Run: headless pygame with SDL's dummy video driver; simulated clock (each Clock.tick advances the game by its frame time, no real sleeping); random seed 0; keys injected as events and as key.get_pressed() state; no mouse input; restart key R tapped at the start of phases 3 and 4.
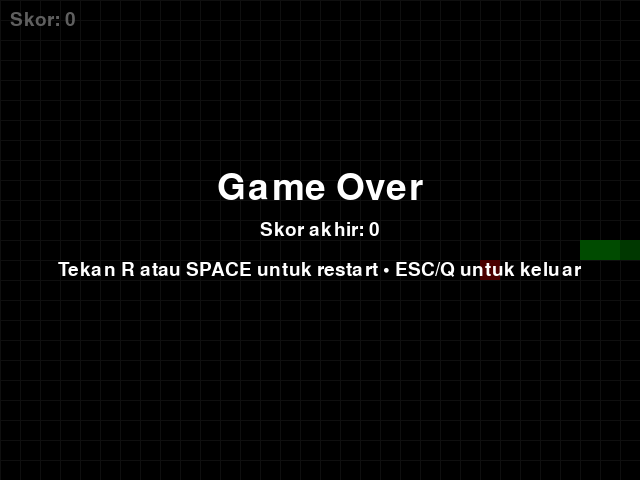
Frame 1 of 4 · flips 1–60 · no input
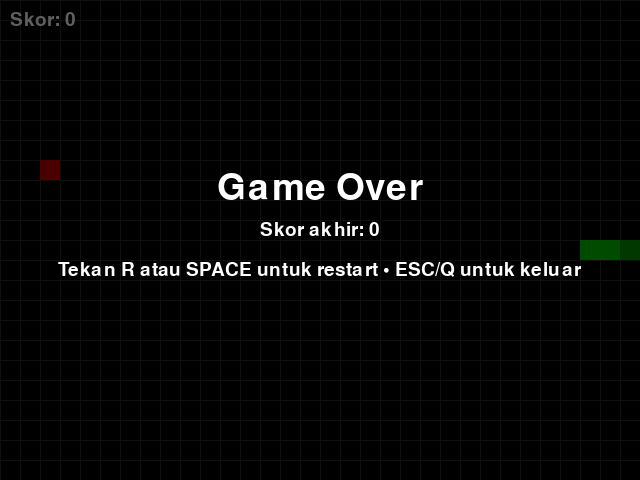
Frame 2 of 4 · flips 61–180 · tapped SPACE, RETURN · held RIGHT (→), D
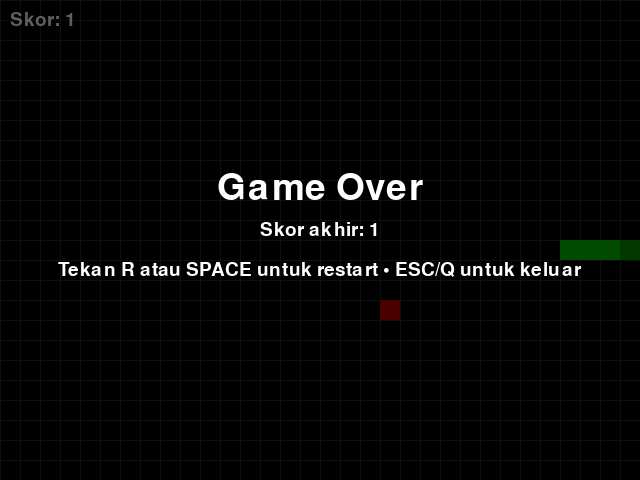
Frame 3 of 4 · flips 181–300 · tapped R · held DOWN (↓), S
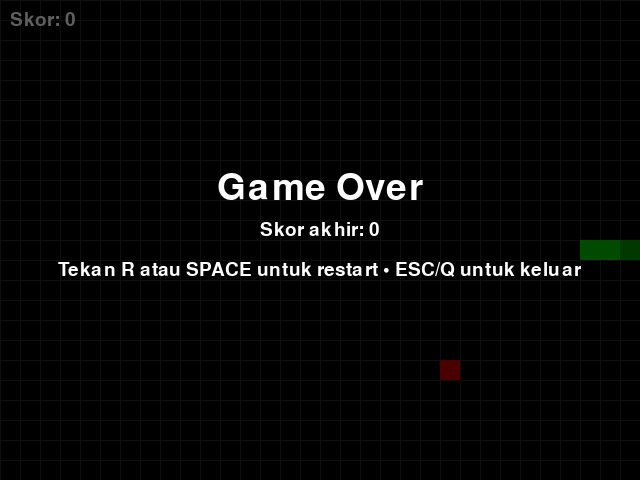
Frame 4 of 4 · flips 301–420 · tapped R · held LEFT (←), A, UP (↑), W

The pygame program that drew these frames:

import random
import sys

import pygame

# ---------- Konfigurasi dasar ----------
WIDTH, HEIGHT = 640, 480
BLOCK_SIZE = 20
FPS = 12  # kecepatan game (semakin besar semakin cepat)

# Pastikan grid pas
assert WIDTH % BLOCK_SIZE == 0 and HEIGHT % BLOCK_SIZE == 0, (
    "WIDTH/HEIGHT harus kelipatan BLOCK_SIZE"
)

# Warna
BLACK = (0, 0, 0)
WHITE = (255, 255, 255)
GREEN = (0, 200, 0)
RED = (200, 0, 0)
DARK_GREEN = (0, 150, 0)
GREY = (40, 40, 40)

# Arah gerak (vektor grid)
UP = (0, -BLOCK_SIZE)
DOWN = (0, BLOCK_SIZE)
LEFT = (-BLOCK_SIZE, 0)
RIGHT = (BLOCK_SIZE, 0)


def opposite_dir(d1, d2):
    """Cek apakah d2 adalah kebalikan 180° dari d1."""
    return d1[0] == -d2[0] and d1[1] == -d2[1]


def random_food_position(snake):
    """Spawn makanan pada posisi grid acak yang tidak bertabrakan dengan ular."""
    snake_set = set(snake)
    cols = WIDTH // BLOCK_SIZE
    rows = HEIGHT // BLOCK_SIZE

    # Jika grid hampir penuh, lakukan sampling dari semua sel kosong
    if len(snake) >= cols * rows - 1:
        # Cari sel kosong terakhir
        for r in range(rows):
            for c in range(cols):
                pos = (c * BLOCK_SIZE, r * BLOCK_SIZE)
                if pos not in snake_set:
                    return pos
        # fallback (harusnya tidak pernah tercapai)
        return (0, 0)

    while True:
        x = random.randrange(0, WIDTH, BLOCK_SIZE)
        y = random.randrange(0, HEIGHT, BLOCK_SIZE)
        if (x, y) not in snake_set:
            return (x, y)


def draw_grid(surface):
    """Opsional: gambar grid halus untuk orientasi."""
    for x in range(0, WIDTH, BLOCK_SIZE):
        pygame.draw.line(surface, GREY, (x, 0), (x, HEIGHT))
    for y in range(0, HEIGHT, BLOCK_SIZE):
        pygame.draw.line(surface, GREY, (0, y), (WIDTH, y))


def draw_snake(surface, snake):
    # Kepala
    head = snake[0]
    pygame.draw.rect(surface, DARK_GREEN, (head[0], head[1], BLOCK_SIZE, BLOCK_SIZE))
    # Tubuh
    for segment in snake[1:]:
        pygame.draw.rect(
            surface, GREEN, (segment[0], segment[1], BLOCK_SIZE, BLOCK_SIZE)
        )


def draw_food(surface, food_pos):
    pygame.draw.rect(surface, RED, (food_pos[0], food_pos[1], BLOCK_SIZE, BLOCK_SIZE))


def draw_score(surface, font, score):
    text = font.render(f"Skor: {score}", True, WHITE)
    surface.blit(text, (10, 10))


def main():
    pygame.init()
    screen = pygame.display.set_mode((WIDTH, HEIGHT))
    pygame.display.set_caption("Snake - Pygame")
    clock = pygame.time.Clock()
    font = pygame.font.SysFont(None, 28)
    big_font = pygame.font.SysFont(None, 54)

    # Inisialisasi ular di tengah, arah ke kanan
    start_x = (WIDTH // 2) // BLOCK_SIZE * BLOCK_SIZE
    start_y = (HEIGHT // 2) // BLOCK_SIZE * BLOCK_SIZE
    snake = [
        (start_x, start_y),
        (start_x - BLOCK_SIZE, start_y),
        (start_x - 2 * BLOCK_SIZE, start_y),
    ]
    direction = RIGHT
    pending_direction = RIGHT  # menyimpan input arah terbaru yang valid

    food = random_food_position(snake)
    score = 0

    game_over = False

    while True:
        # ---------- Event handling ----------
        for event in pygame.event.get():
            if event.type == pygame.QUIT:
                pygame.quit()
                sys.exit()

            if event.type == pygame.KEYDOWN:
                if game_over:
                    if event.key in (pygame.K_r, pygame.K_SPACE):
                        # Restart
                        start_x = (WIDTH // 2) // BLOCK_SIZE * BLOCK_SIZE
                        start_y = (HEIGHT // 2) // BLOCK_SIZE * BLOCK_SIZE
                        snake = [
                            (start_x, start_y),
                            (start_x - BLOCK_SIZE, start_y),
                            (start_x - 2 * BLOCK_SIZE, start_y),
                        ]
                        direction = RIGHT
                        pending_direction = RIGHT
                        food = random_food_position(snake)
                        score = 0
                        game_over = False
                    elif event.key in (pygame.K_ESCAPE, pygame.K_q):
                        pygame.quit()
                        sys.exit()
                else:
                    if event.key == pygame.K_UP:
                        if not opposite_dir(direction, UP):
                            pending_direction = UP
                    elif event.key == pygame.K_DOWN:
                        if not opposite_dir(direction, DOWN):
                            pending_direction = DOWN
                    elif event.key == pygame.K_LEFT:
                        if not opposite_dir(direction, LEFT):
                            pending_direction = LEFT
                    elif event.key == pygame.K_RIGHT:
                        if not opposite_dir(direction, RIGHT):
                            pending_direction = RIGHT
                    elif event.key in (pygame.K_ESCAPE, pygame.K_q):
                        pygame.quit()
                        sys.exit()

        # ---------- Update ----------
        if not game_over:
            # Terapkan perubahan arah yang valid
            if not opposite_dir(direction, pending_direction):
                direction = pending_direction

            head_x, head_y = snake[0]
            dx, dy = direction
            new_head = (head_x + dx, head_y + dy)

            # Cek tabrakan dinding
            if not (0 <= new_head[0] < WIDTH and 0 <= new_head[1] < HEIGHT):
                game_over = True
            else:
                # Cek tabrakan diri (gunakan set untuk cepat)
                if new_head in snake:
                    game_over = True
                else:
                    # Gerakkan ular
                    snake.insert(0, new_head)

                    # Makan?
                    if new_head == food:
                        score += 1
                        food = random_food_position(snake)
                        # Tidak pop -> tumbuh
                    else:
                        snake.pop()

        # ---------- Render ----------
        screen.fill(BLACK)
        draw_grid(screen)
        draw_food(screen, food)
        draw_snake(screen, snake)
        draw_score(screen, font, score)

        if game_over:
            overlay = pygame.Surface((WIDTH, HEIGHT), pygame.SRCALPHA)
            overlay.fill((0, 0, 0, 160))
            screen.blit(overlay, (0, 0))

            msg = big_font.render("Game Over", True, WHITE)
            sub = font.render(
                "Tekan R atau SPACE untuk restart • ESC/Q untuk keluar", True, WHITE
            )
            score_msg = font.render(f"Skor akhir: {score}", True, WHITE)
            screen.blit(msg, (WIDTH // 2 - msg.get_width() // 2, HEIGHT // 2 - 70))
            screen.blit(
                score_msg, (WIDTH // 2 - score_msg.get_width() // 2, HEIGHT // 2 - 20)
            )
            screen.blit(sub, (WIDTH // 2 - sub.get_width() // 2, HEIGHT // 2 + 20))

        pygame.display.flip()
        clock.tick(FPS)


if __name__ == "__main__":
    main()
